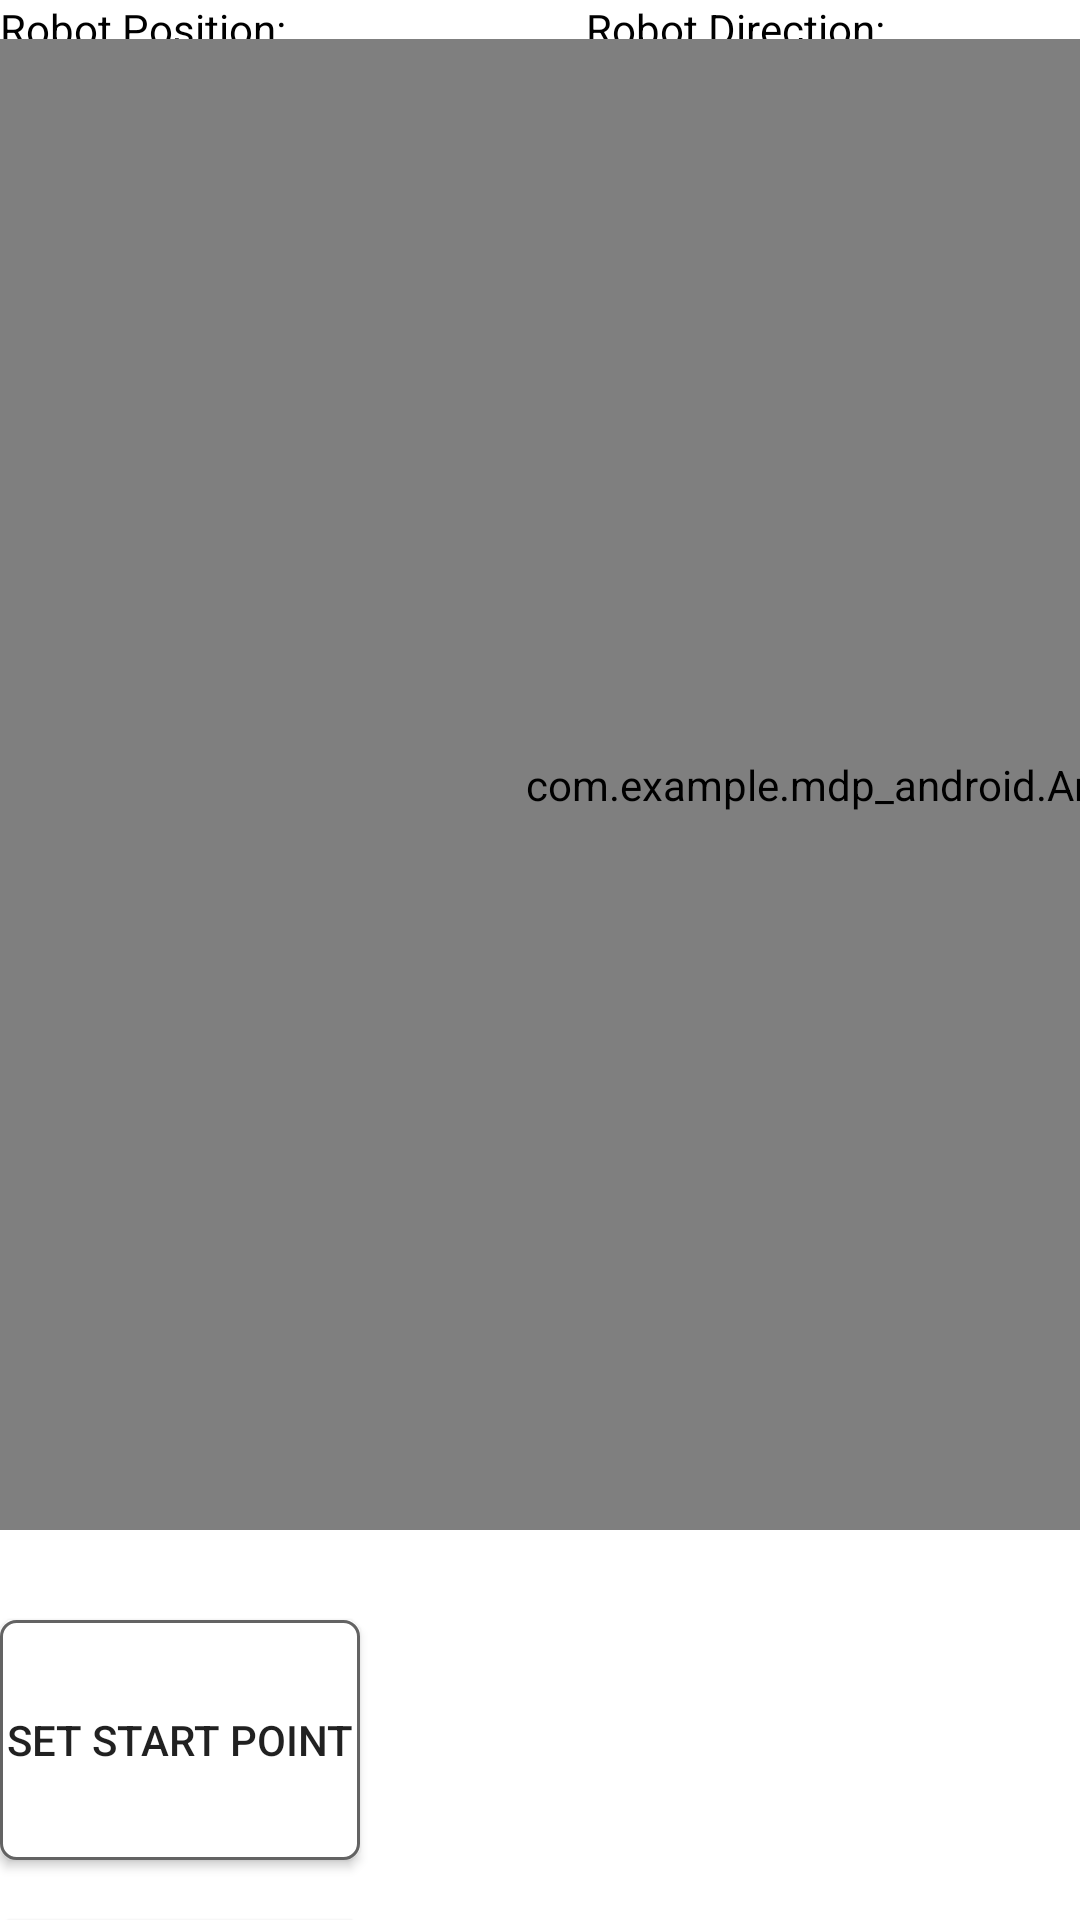

Android layout source for this screen:
<!-- AndroidManifest.xml: application theme Theme.MDPAndroid -->
<!-- res/layout/arena_map.xml -->
<?xml version="1.0" encoding="utf-8"?>
<androidx.coordinatorlayout.widget.CoordinatorLayout xmlns:android="http://schemas.android.com/apk/res/android"
    xmlns:app="http://schemas.android.com/apk/res-auto"
    xmlns:tools="http://schemas.android.com/tools"
    android:layout_width="match_parent"
    android:layout_height="match_parent"
    tools:context=".MainActivity">

    <LinearLayout
        android:id="@+id/linearLayout"
        android:layout_width="match_parent"
        android:layout_height="match_parent"
        android:orientation="vertical">

        <androidx.constraintlayout.widget.ConstraintLayout
            android:layout_width="600dp"
            android:layout_height="520dp">

            <TextView
                android:id="@+id/tvRobotPosition"
                android:layout_width="wrap_content"
                android:layout_height="wrap_content"
                android:text="Robot Position:"
                android:textColor="#000000"
                tools:layout_editor_absoluteX="348dp"
                tools:layout_editor_absoluteY="16dp" />

            <TextView
                android:id="@+id/tvRobotDirection"
                android:layout_width="wrap_content"
                android:layout_height="wrap_content"
                android:layout_marginTop="8dp"
                android:text="Robot Direction:"
                android:textColor="#000000"
                app:layout_constraintStart_toEndOf="@+id/txtRobotPosition"
                tools:layout_editor_absoluteX="348dp" />

            <TextView
                android:id="@+id/txtRobotPosition"
                android:layout_width="100dp"
                android:layout_height="wrap_content"
                android:textColor="#FF5722"
                app:layout_constraintLeft_toRightOf="@id/tvRobotPosition"
                tools:layout_editor_absoluteY="24dp" />

            <TextView
                android:id="@+id/txtRobotDirection"
                android:layout_width="100dp"
                android:layout_height="wrap_content"
                android:layout_marginLeft="4dp"
                android:textColor="#FF5722"
                app:layout_constraintLeft_toRightOf="@id/tvRobotDirection"
                tools:layout_editor_absoluteY="43dp" />

            <LinearLayout
                android:id="@+id/arenaBound"
                android:layout_width="600dp"
                android:layout_height="497dp"
                android:layout_marginBottom="10dp"
                app:layout_constraintBottom_toBottomOf="parent">

                <view
                    android:id="@+id/mapView"
                    class="com.example.mdp_android.Arena.Arena"
                    android:layout_width="600dp"
                    android:layout_height="497dp"
                    android:layout_marginBottom="10dp"
                    app:layout_constraintBottom_toBottomOf="parent"
                    app:layout_constraintEnd_toEndOf="parent"
                    app:layout_constraintHorizontal_bias="0.0"
                    app:layout_constraintLeft_toLeftOf="parent"
                    app:layout_constraintStart_toStartOf="parent" />

            </LinearLayout>

        </androidx.constraintlayout.widget.ConstraintLayout>
        <Button
            android:id="@+id/button10"
            android:layout_width="120dp"
            android:layout_height="80dp"
            android:background="@drawable/rounded_corner"
            android:text="Set Start Point"
            app:layout_constraintBottom_toBottomOf="parent"
            app:layout_constraintEnd_toEndOf="parent"
            app:layout_constraintHorizontal_bias="0.054"
            app:layout_constraintStart_toStartOf="parent"
            app:layout_constraintTop_toTopOf="parent"
            app:layout_constraintVertical_bias="0.081"
            android:layout_marginTop="20dp"/>

        <Button
            android:id="@+id/button11"
            android:layout_width="120dp"
            android:layout_height="80dp"
            android:background="@drawable/rounded_corner"
            android:text="Reset Map"
            app:layout_constraintBottom_toBottomOf="parent"
            app:layout_constraintEnd_toEndOf="parent"
            app:layout_constraintHorizontal_bias="0.945"
            app:layout_constraintStart_toStartOf="parent"
            app:layout_constraintTop_toTopOf="parent"
            app:layout_constraintVertical_bias="0.081"
            android:layout_marginTop="20dp"/>

    </LinearLayout>


</androidx.coordinatorlayout.widget.CoordinatorLayout>
<!-- resources referenced by this layout -->
<resources>
  <!-- drawable rounded_corner (drawable-xhdpi) -->
  <?xml version="1.0" encoding="utf-8"?>
  <shape xmlns:android="http://schemas.android.com/apk/res/android" >
      <stroke
          android:width="1dp"
          android:color="#636363" />
  
      <solid android:color="#ffffff" />
  
      <padding
          android:left="1dp"
          android:right="1dp"
          android:bottom="1dp"
          android:top="1dp" />
  
      <corners android:radius="5dp" />
  </shape>
  <style name="Theme.MDPAndroid" parent="Theme.MaterialComponents.DayNight.DarkActionBar">
          
          <item name="colorPrimary">@color/purple_500</item>
          <item name="colorPrimaryVariant">@color/purple_700</item>
          <item name="colorOnPrimary">@color/white</item>
          
          <item name="colorSecondary">@color/teal_200</item>
          <item name="colorSecondaryVariant">@color/teal_700</item>
          <item name="colorOnSecondary">@color/black</item>
          
          <item name="android:statusBarColor" tools:targetApi="l">?attr/colorPrimaryVariant</item>
          
      </style>
  <color name="purple_500">#FF6200EE</color>
  <color name="purple_700">#FF3700B3</color>
  <color name="white">#FFFFFFFF</color>
  <color name="teal_200">#FF03DAC5</color>
  <color name="teal_700">#FF018786</color>
  <color name="black">#FF000000</color>
</resources>
